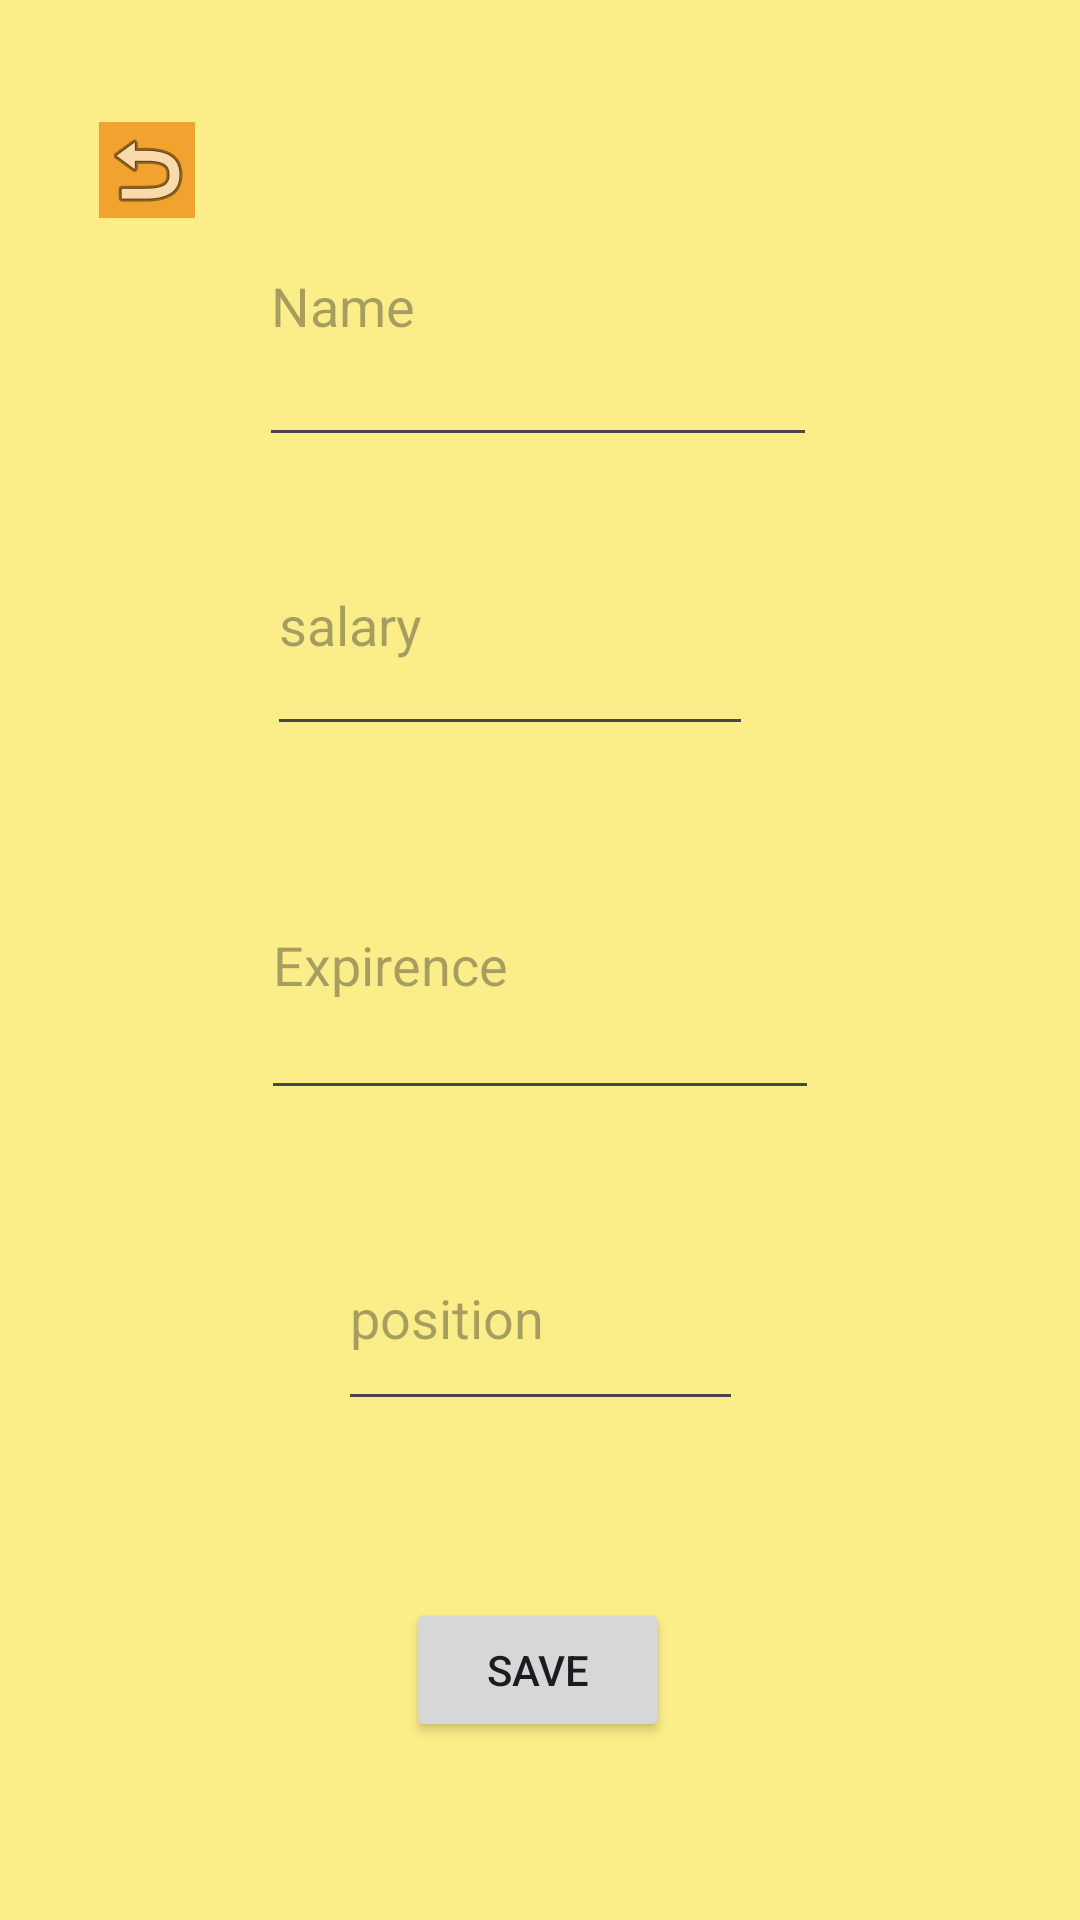

Write the Android layout XML for this screen, with the resource values it uses.
<!-- AndroidManifest.xml: application theme Theme.Kursov -->
<!-- res/layout/activity_main2.xml -->
<?xml version="1.0" encoding="utf-8"?>
<androidx.constraintlayout.widget.ConstraintLayout xmlns:android="http://schemas.android.com/apk/res/android"
    xmlns:app="http://schemas.android.com/apk/res-auto"
    xmlns:tools="http://schemas.android.com/tools"
    android:id="@+id/main"
    android:layout_width="match_parent"
    android:layout_height="match_parent"
    tools:context=".MainActivity2">

    <EditText
        android:id="@+id/name"
        android:layout_width="186dp"
        android:layout_height="104dp"
        android:hint="Name"
        app:layout_constraintBottom_toBottomOf="parent"
        app:layout_constraintEnd_toEndOf="parent"
        app:layout_constraintHorizontal_bias="0.497"
        app:layout_constraintStart_toStartOf="parent"
        app:layout_constraintTop_toTopOf="parent"
        app:layout_constraintVertical_bias="0.09" />

    <EditText
        android:id="@+id/salary"
        android:layout_width="162dp"
        android:layout_height="84dp"
        android:hint="salary"
        app:layout_constraintBottom_toBottomOf="parent"
        app:layout_constraintEnd_toEndOf="parent"
        app:layout_constraintHorizontal_bias="0.449"
        app:layout_constraintStart_toStartOf="parent"
        app:layout_constraintTop_toTopOf="parent"
        app:layout_constraintVertical_bias="0.296" />

    <EditText
        android:id="@+id/exp"
        android:layout_width="186dp"
        android:layout_height="100dp"
        android:hint="Expirence"
        app:layout_constraintBottom_toBottomOf="parent"
        app:layout_constraintEnd_toEndOf="parent"
        app:layout_constraintStart_toStartOf="parent"
        app:layout_constraintTop_toTopOf="parent" />

    <EditText
        android:id="@+id/position"
        android:layout_width="135dp"
        android:layout_height="72dp"
        android:hint="position"
        app:layout_constraintBottom_toBottomOf="parent"
        app:layout_constraintEnd_toEndOf="parent"
        app:layout_constraintStart_toStartOf="parent"
        app:layout_constraintTop_toTopOf="parent"
        app:layout_constraintVertical_bias="0.707" />

    <Button
        android:id="@+id/save"
        android:layout_width="wrap_content"
        android:layout_height="wrap_content"
        android:text="Save"
        app:layout_constraintBottom_toBottomOf="parent"
        app:layout_constraintEnd_toEndOf="parent"
        app:layout_constraintHorizontal_bias="0.498"
        app:layout_constraintStart_toStartOf="parent"
        app:layout_constraintTop_toTopOf="parent"
        app:layout_constraintVertical_bias="0.9" />

    <ImageButton
        android:id="@+id/imageButton4"
        android:layout_width="wrap_content"
        android:layout_height="wrap_content"
        android:background="@color/orange"
        app:layout_constraintBottom_toBottomOf="parent"
        app:layout_constraintEnd_toEndOf="parent"
        app:layout_constraintHorizontal_bias="0.101"
        app:layout_constraintStart_toStartOf="parent"
        app:layout_constraintTop_toTopOf="parent"
        app:layout_constraintVertical_bias="0.067"
        app:srcCompat="@android:drawable/ic_menu_revert" />
</androidx.constraintlayout.widget.ConstraintLayout>
<!-- resources referenced by this layout -->
<resources>
  <color name="orange">#F2A32F</color>
  <style name="Theme.Kursov" parent="Base.Theme.Kursov" />
  <style name="Base.Theme.Kursov" parent="Theme.Material3.DayNight.NoActionBar">
  
          <item name="android:background">@color/yellowb</item>
          <item name="colorPrimary">@color/orange</item>
          
      </style>
  <color name="yellowb">#FBED88</color>
</resources>
